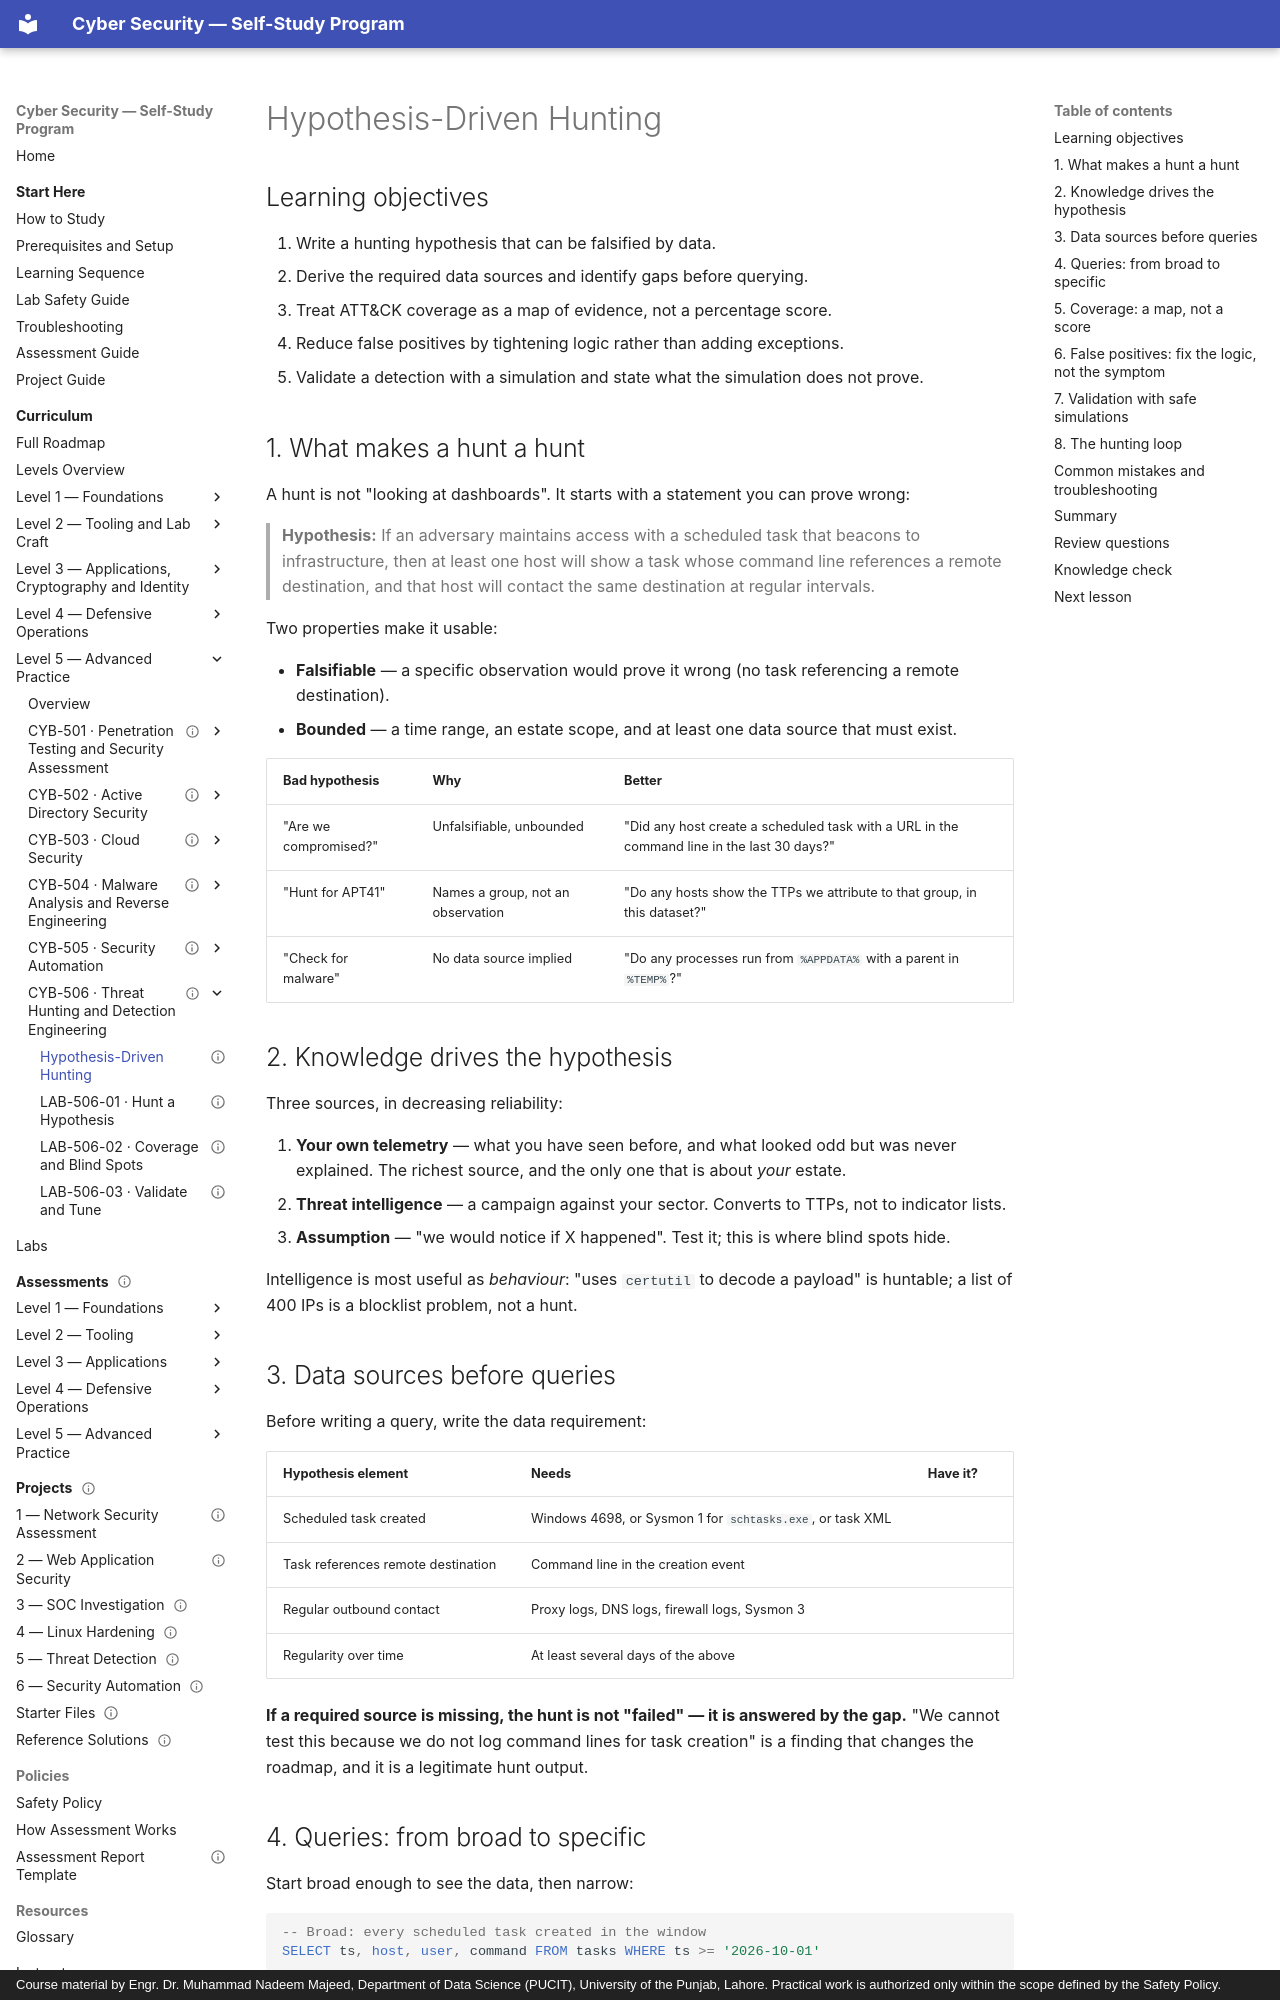

repository: nadeem-majeedch/CyberSecurity · page: levels/level-5-advanced/06-threat-hunting/01-hypothesis-driven-hunting/index.html · generator: mkdocs · copyright: Course material by Engr. Dr. Muhammad Nadeem Majeed, Department of Data Science (PUCIT), University of the Punjab, Lahore. Practical work is authorized only within the scope defined by the Safety Policy.

---
title: "Hypothesis-Driven Hunting"
description: "Falsifiable hypotheses, data-source requirements, ATT&CK coverage as a map rather than a score, false-positive reduction by logic, and validation with safe simulations."
module_code: CYB-506
level: 5
kind: lesson
prerequisites: [CYB-506]
estimated_minutes: 90
difficulty: advanced
safety: conceptual
lab_ids: []
version: 1.0.0
last_reviewed: 2026-10-29
reviewers: []
status: published
tags: [threat-hunting, attck, detection, false-positives, validation]
---

# Hypothesis-Driven Hunting

## Learning objectives

1. Write a hunting hypothesis that can be falsified by data.
2. Derive the required data sources and identify gaps before querying.
3. Treat ATT&CK coverage as a map of evidence, not a percentage score.
4. Reduce false positives by tightening logic rather than adding exceptions.
5. Validate a detection with a simulation and state what the simulation does not prove.

## 1. What makes a hunt a hunt

A hunt is not "looking at dashboards". It starts with a statement you can prove wrong:

> **Hypothesis:** If an adversary maintains access with a scheduled task that beacons to infrastructure, then at least
> one host will show a task whose command line references a remote destination, and that host will contact the same
> destination at regular intervals.

Two properties make it usable:

- **Falsifiable** — a specific observation would prove it wrong (no task referencing a remote destination).
- **Bounded** — a time range, an estate scope, and at least one data source that must exist.

| Bad hypothesis | Why | Better |
| --- | --- | --- |
| "Are we compromised?" | Unfalsifiable, unbounded | "Did any host create a scheduled task with a URL in the command line in the last 30 days?" |
| "Hunt for APT41" | Names a group, not an observation | "Do any hosts show the TTPs we attribute to that group, in this dataset?" |
| "Check for malware" | No data source implied | "Do any processes run from `%APPDATA%` with a parent in `%TEMP%`?" |

## 2. Knowledge drives the hypothesis

Three sources, in decreasing reliability:

1. **Your own telemetry** — what you have seen before, and what looked odd but was never explained. The richest source,
   and the only one that is about *your* estate.
2. **Threat intelligence** — a campaign against your sector. Converts to TTPs, not to indicator lists.
3. **Assumption** — "we would notice if X happened". Test it; this is where blind spots hide.

Intelligence is most useful as *behaviour*: "uses `certutil` to decode a payload" is huntable; a list of 400 IPs is a
blocklist problem, not a hunt.
